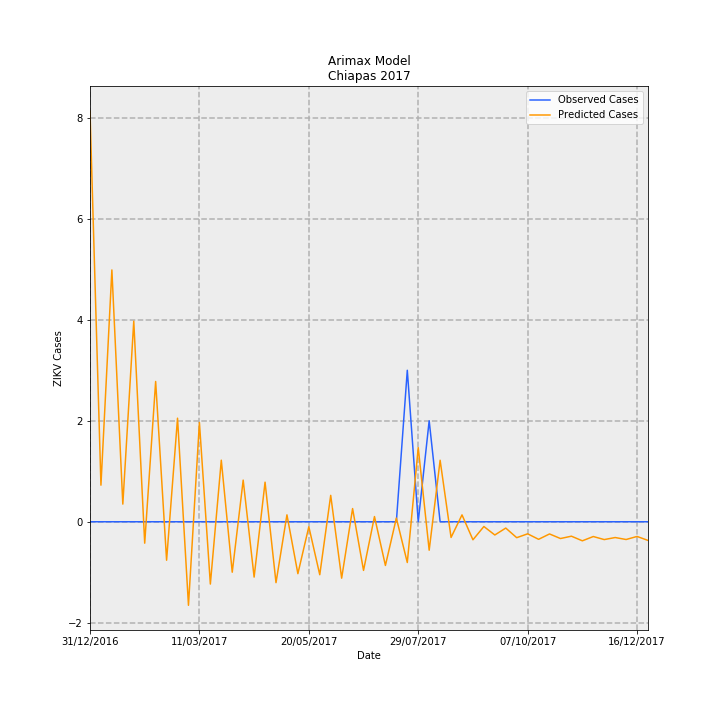

The file beside this chart, header and first rows:
Date, predictions_incidence, observed_incidence, Predicted Cases, Observed Cases, error
31/12/2016, 0.1559, 0.0, 8.132, 0.0, -8.132
07/01/2017, 0.01388, 0.0, 0.7244, 0.0, -0.7244
14/01/2017, 0.09557, 0.0, 4.987, 0.0, -4.987
21/01/2017, 0.006702, 0.0, 0.3497, 0.0, -0.3497
28/01/2017, 0.07613, 0.0, 3.972, 0.0, -3.972
04/02/2017, -0.008131, 0.0, -0.4243, 0.0, 0.4243
11/02/2017, 0.05324, 0.0, 2.778, 0.0, -2.778
18/02/2017, -0.0146, 0.0, -0.7619, 0.0, 0.7619
25/02/2017, 0.0393, 0.0, 2.051, 0.0, -2.051
04/03/2017, -0.0317, 0.0, -1.654, 0.0, 1.654
11/03/2017, 0.03768, 0.0, 1.966, 0.0, -1.966
18/03/2017, -0.02365, 0.0, -1.234, 0.0, 1.234
25/03/2017, 0.02336, 0.0, 1.219, 0.0, -1.219
01/04/2017, -0.01915, 0.0, -0.9991, 0.0, 0.9991
08/04/2017, 0.0158, 0.0, 0.8244, 0.0, -0.8244
15/04/2017, -0.021, 0.0, -1.096, 0.0, 1.096
22/04/2017, 0.01502, 0.0, 0.784, 0.0, -0.784
29/04/2017, -0.02312, 0.0, -1.206, 0.0, 1.206
06/05/2017, 0.002621, 0.0, 0.1368, 0.0, -0.1368
13/05/2017, -0.0197, 0.0, -1.028, 0.0, 1.028
20/05/2017, -0.001882, 0.0, -0.09821, 0.0, 0.09821
27/05/2017, -0.0201, 0.0, -1.049, 0.0, 1.049
03/06/2017, 0.01002, 0.0, 0.5229, 0.0, -0.5229
10/06/2017, -0.02141, 0.0, -1.117, 0.0, 1.117
17/06/2017, 0.005006, 0.0, 0.2612, 0.0, -0.2612
24/06/2017, -0.01846, 0.0, -0.9633, 0.0, 0.9633
01/07/2017, 0.001974, 0.0, 0.103, 0.0, -0.103
08/07/2017, -0.01659, 0.0, -0.8657, 0.0, 0.8657
15/07/2017, 0.001387, 0.0, 0.07235, 0.0, -0.07235
22/07/2017, -0.01547, 0.05749, -0.8074, 3.0, 3.807
29/07/2017, 0.02812, 0.0, 1.468, 0.0, -1.468
05/08/2017, -0.0108, 0.03833, -0.5636, 2.0, 2.564
12/08/2017, 0.02334, 0.0, 1.218, 0.0, -1.218
19/08/2017, -0.005953, 0.0, -0.3106, 0.0, 0.3106
26/08/2017, 0.002608, 0.0, 0.1361, 0.0, -0.1361
02/09/2017, -0.006848, 0.0, -0.3573, 0.0, 0.3573
09/09/2017, -0.001804, 0.0, -0.09415, 0.0, 0.09415
16/09/2017, -0.005019, 0.0, -0.2619, 0.0, 0.2619
23/09/2017, -0.002396, 0.0, -0.125, 0.0, 0.125
30/09/2017, -0.006043, 0.0, -0.3153, 0.0, 0.3153
07/10/2017, -0.004579, 0.0, -0.2389, 0.0, 0.2389
14/10/2017, -0.006663, 0.0, -0.3477, 0.0, 0.3477
21/10/2017, -0.004628, 0.0, -0.2415, 0.0, 0.2415
28/10/2017, -0.006365, 0.0, -0.3321, 0.0, 0.3321
04/11/2017, -0.005478, 0.0, -0.2859, 0.0, 0.2859
11/11/2017, -0.007232, 0.0, -0.3774, 0.0, 0.3774
18/11/2017, -0.005606, 0.0, -0.2925, 0.0, 0.2925
25/11/2017, -0.006763, 0.0, -0.3529, 0.0, 0.3529
02/12/2017, -0.005987, 0.0, -0.3124, 0.0, 0.3124
09/12/2017, -0.006736, 0.0, -0.3515, 0.0, 0.3515
16/12/2017, -0.005575, 0.0, -0.2909, 0.0, 0.2909
23/12/2017, -0.007083, 0.0, -0.3696, 0.0, 0.3696
